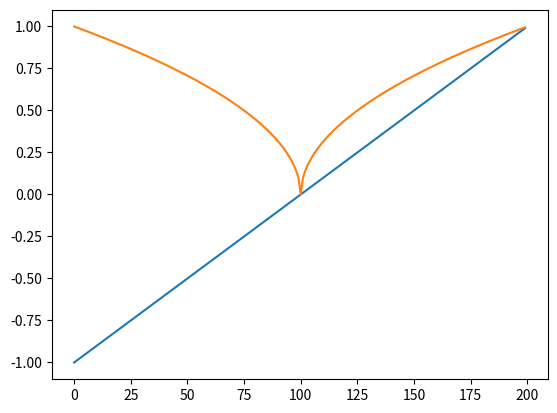
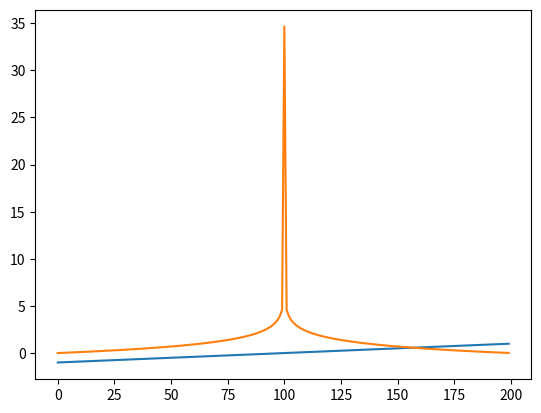

Source code (Python) for these figures, in order:

import numpy as np
from matplotlib import pyplot as plt

if __name__ == '__main__':
    #a
    x = np.arange(-1,1,0.01)
    plt.figure(0)
    plt.plot(x)
    dx = np.arange(-100,100,1)
    Fy = np.absolute(x)
    Fy = np.power(Fy,0.5)
    plt.plot(Fy)
    plt.show()

    #b
    x = np.arange(-1,1,0.01)
    plt.figure(1)
    plt.plot(x)
    dx = np.arange(-100,100,1)
    Fy = np.absolute(x)
    Fy = -1* np.log(Fy)
    plt.plot(Fy)
    plt.show()